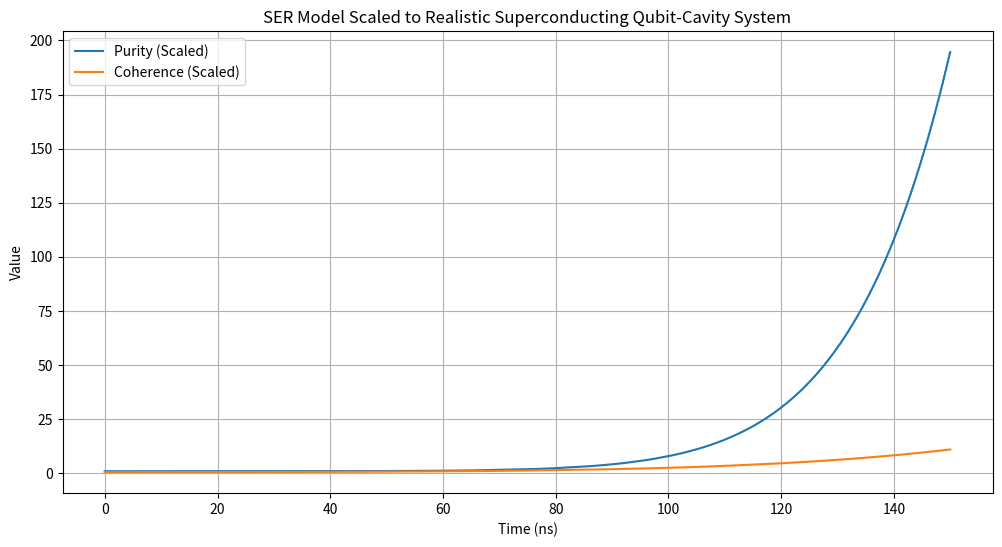

The matplotlib source for this figure:
import numpy as np
from scipy.integrate import solve_ivp
import matplotlib.pyplot as plt

# Scaling factors (1 simulation unit = 1 GHz)
GHz_to_MHz = 1000

# Constants
hbar = 1.0
total_time = 150
time_points = np.linspace(0, total_time, 5000)

# Updated real-world parameters (GHz/MHz)
omega_qubit_real = 5.0             # 5 GHz qubit frequency
omega_cavity_real = 5.0            # 5 GHz cavity frequency
g_real = 100 / GHz_to_MHz          # 100 MHz coupling strength
drive_strength_real = 50 / GHz_to_MHz # 50 MHz external drive
gamma_spont_real = 1 / GHz_to_MHz  # 1 MHz spontaneous emission
kappa_real = 0.1 / GHz_to_MHz      # 0.1 MHz cavity decay
n_max = 10

# Operators
sigma_x = np.array([[0, 1], [1, 0]], dtype=complex)
sigma_z = np.array([[1, 0], [0, -1]], dtype=complex)
sigma_minus = np.array([[0, 1], [0, 0]], dtype=complex)
sigma_plus = sigma_minus.T
a = np.diag(np.sqrt(np.arange(1, n_max)), 1)
a_dagger = a.T

# Convert to simulation units (GHz)
H_qubit_real = 0.5 * omega_qubit_real * np.kron(sigma_z, np.eye(n_max))
H_cavity_real = omega_cavity_real * np.kron(np.eye(2), a_dagger @ a)
H_interaction_real = g_real * (np.kron(sigma_plus, a) + np.kron(sigma_minus, a_dagger))
H_drive_real = drive_strength_real * np.kron(sigma_x, np.eye(n_max))
H_total_real = H_qubit_real + H_cavity_real + H_interaction_real + H_drive_real

# Lindblad operators (scaled)
L_qubit_real = np.sqrt(gamma_spont_real) * np.kron(sigma_minus, np.eye(n_max))
L_cavity_real = np.sqrt(kappa_real) * np.kron(np.eye(2), a)
L_list_real = [L_qubit_real, L_cavity_real]

# Identity operator
I = np.eye(2 * n_max, dtype=complex)

# Initial state setup
rho_qubit_init = np.array([[0.5, 0.3 + 0.3j], [0.3 - 0.3j, 0.5]], dtype=complex)
rho_cavity_init = np.zeros((n_max, n_max), dtype=complex)
rho_cavity_init[0, 0] = 1.0  # Cavity starts in vacuum state

# Proper initialization: No extra noise added
rho_init = np.zeros((2 * n_max, 2 * n_max), dtype=complex)
rho_init[:2, :2] = rho_qubit_init  # Embed qubit coherence directly
rho_init /= np.trace(rho_init)  # Only normalize, no added noise

rho_init_flat = rho_init.flatten()

# Updated RHS for real-world scaling
def lindblad_rhs_real(t, rho_flat):
    rho = rho_flat.reshape(2 * n_max, 2 * n_max)
    drho_dt = -1j / hbar * (H_total_real @ rho - rho @ H_total_real)

    for L in L_list_real:
        rate = gamma_spont_real if L is L_qubit_real else kappa_real
        lindblad_term = L @ rho @ L.conj().T - 0.5 * (L.conj().T @ L @ rho + rho @ L.conj().T @ L)
        drho_dt += rate * lindblad_term

    # SER feedback
    rho_qubit = np.sum([rho[n*2:(n+1)*2, n*2:(n+1)*2] for n in range(n_max)], axis=0)
    coherence = np.abs(rho_qubit[0, 1]) + np.abs(rho_qubit[1, 0])
    F_rho = np.exp(-1 * (1 - coherence)**2)
    beta = min(1.5 * (1 - coherence), 1.5)
    feedback = beta * F_rho * (I - rho) @ L_qubit_real @ rho @ L_qubit_real.conj().T @ (I - rho)
    drho_dt += feedback
    print(f"t={t:.2f}, beta={beta:.4f}, coherence={coherence:.4f}, F_rho={F_rho:.4f}")

    return drho_dt.flatten()

def coherence_measure(rho):
    """Computes coherence as the sum of absolute off-diagonal elements."""
    return np.sum(np.abs(rho - np.diag(np.diag(rho)))) / 2
print("Initial rho_qubit:")

print(rho_qubit_init)

print("Initial coherence:", coherence_measure(rho_qubit_init))

print("Initial rho_full:")
print(rho_init)  # Full system's density matrix
# Solve the system
solution_real = solve_ivp(lindblad_rhs_real, [0, total_time], rho_init_flat, t_eval=time_points, method='RK45')

# Ensure solve_ivp returned a valid solution
assert isinstance(solution_real, dict) or hasattr(solution_real, 't'), "solve_ivp() failed to return a proper result!"

# Initialize arrays with correct sizes
purity_real = np.zeros(len(solution_real.t))
coherence_real = np.zeros(len(solution_real.t))

def coherence_measure(rho):
    return np.sum(np.abs(rho - np.diag(np.diag(rho)))) / 2

for idx, rho_flat in enumerate(solution_real.y.T):
    rho_matrix = rho_flat.reshape(2 * n_max, 2 * n_max)
    purity_real[idx] = np.real(np.trace(rho_matrix @ rho_matrix))
    coherence_real[idx] = coherence_measure(rho_matrix)

# Plotting scaled results
plt.figure(figsize=(12, 6))
plt.plot(solution_real.t, purity_real, label='Purity (Scaled)')
plt.plot(solution_real.t, coherence_real, label='Coherence (Scaled)')
plt.xlabel('Time (ns)')
plt.ylabel('Value')
plt.title('SER Model Scaled to Realistic Superconducting Qubit-Cavity System')
plt.legend()
plt.grid(True)
plt.show()
